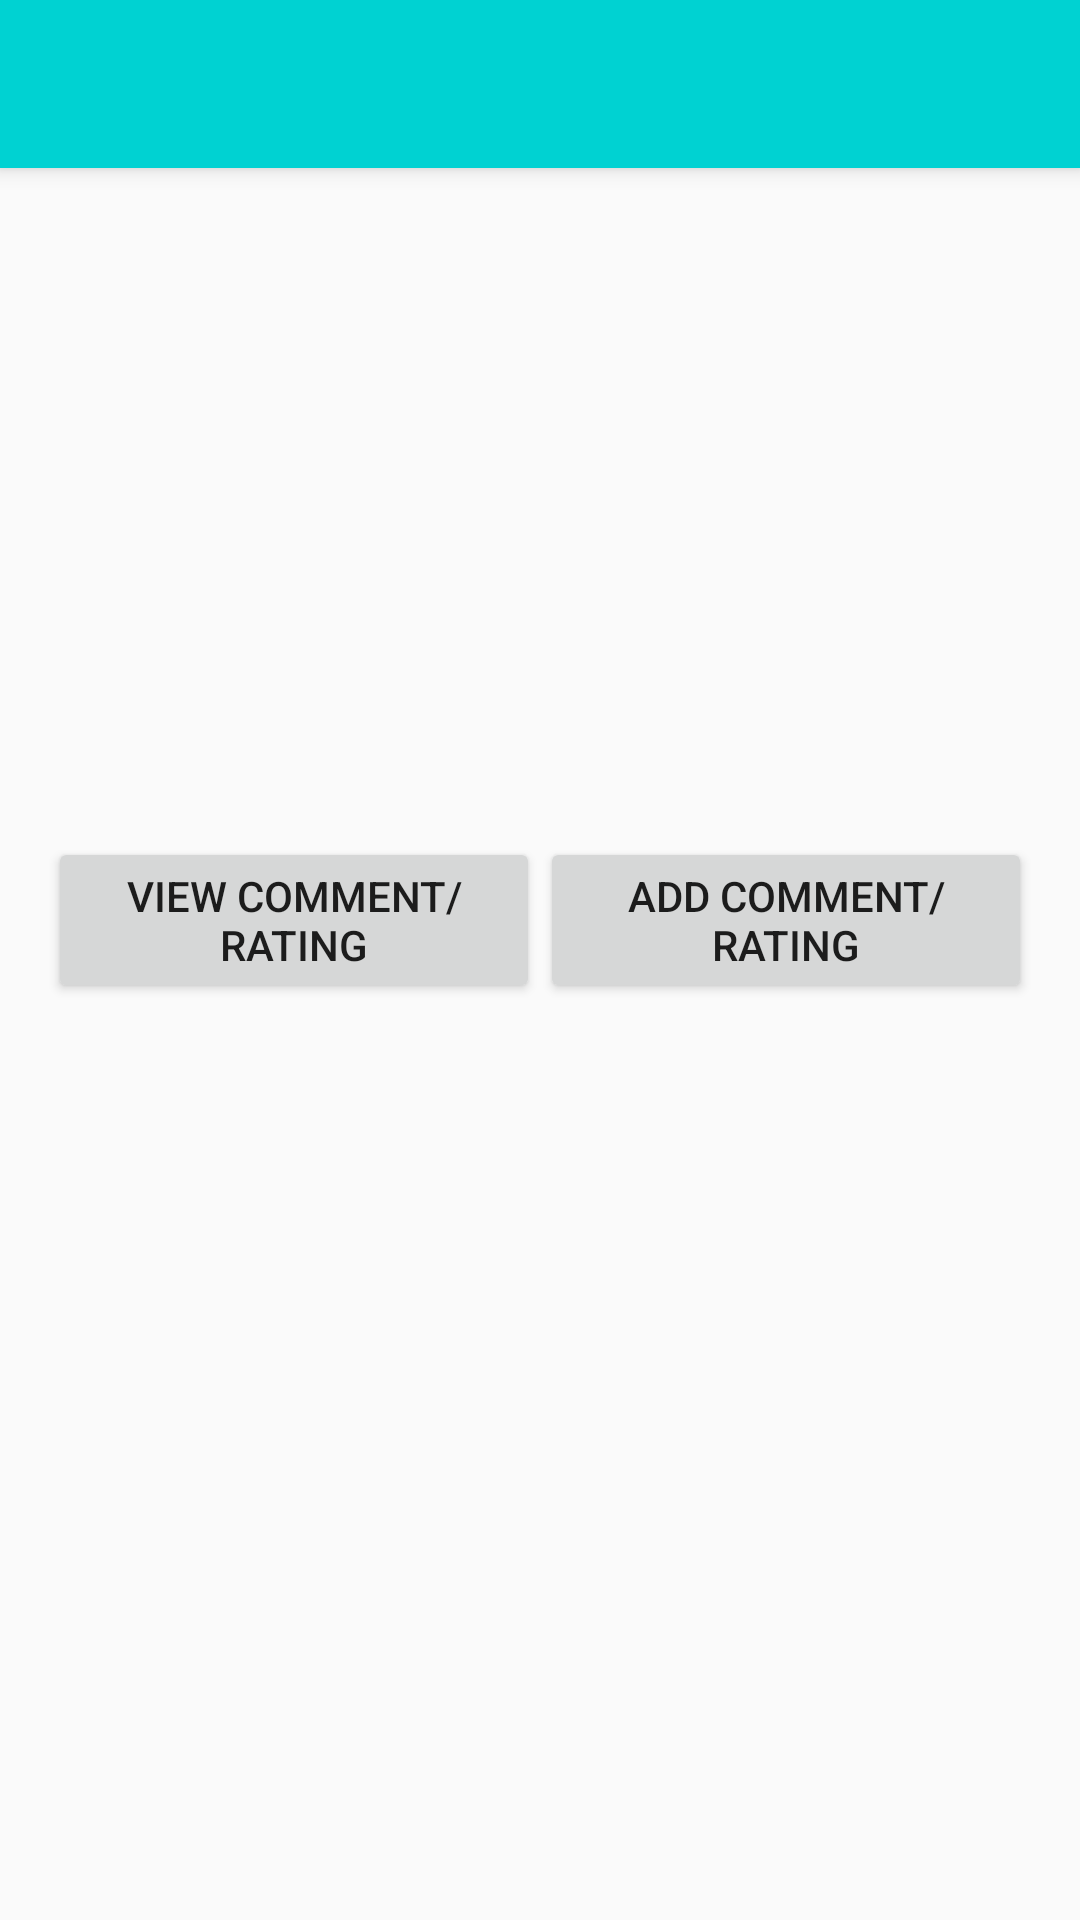

Here is an Android app screen rendered from its layout file. Give the layout XML and the strings, colors and styles it references.
<!-- AndroidManifest.xml: application theme AppTheme -->
<!-- res/layout/activity_item_details.xml -->
<?xml version="1.0" encoding="utf-8"?>

<android.support.design.widget.CoordinatorLayout xmlns:android="http://schemas.android.com/apk/res/android"
    xmlns:app="http://schemas.android.com/apk/res-auto"
    xmlns:tools="http://schemas.android.com/tools"
    android:layout_width="match_parent"
    android:layout_height="match_parent"
    tools:context="com.suggestme.android.itemDetails">

    <android.support.design.widget.AppBarLayout
        android:layout_width="match_parent"
        android:layout_height="wrap_content"
        android:theme="@style/AppTheme.AppBarOverlay">

        <android.support.v7.widget.Toolbar
            android:id="@+id/toolbar"
            android:layout_width="match_parent"
            android:layout_height="?attr/actionBarSize"
            android:background="?attr/colorPrimary"
            app:popupTheme="@style/AppTheme.PopupOverlay" />

    </android.support.design.widget.AppBarLayout>

    <include layout="@layout/content_item_details"
        android:id="@+id/include" />

    
    
    
    
    
    
    

    <ScrollView
        android:layout_width="fill_parent"
        android:layout_height="fill_parent"
        android:layout_marginTop="50dp">

        <LinearLayout
            android:layout_width="match_parent"
            android:layout_height="wrap_content"
            android:orientation="vertical"
            android:paddingBottom="@dimen/activity_vertical_margin"
            android:paddingLeft="@dimen/activity_horizontal_margin"
            android:paddingRight="@dimen/activity_horizontal_margin"

            app:layout_behavior="@string/appbar_scrolling_view_behavior">

            <ImageView
                android:id="@+id/imageView"
                android:layout_height="200dp"
                android:layout_width="200dp"/>

            <TextView
                android:id="@+id/textViewShop"
                android:layout_width="wrap_content"
                android:layout_height="wrap_content"
                android:layout_marginBottom="10dp"
                tools:layout_editor_absoluteX="150dp"
                tools:layout_editor_absoluteY="117dp"
                />

            <LinearLayout
            android:id="@+id/btnLL"
            android:layout_width="match_parent"
            android:layout_height="wrap_content"
            android:layout_alignParentBottom="true">

             <Button
               android:id="@+id/buttonView"
               android:layout_width="0dp"
               android:layout_height="wrap_content"
               android:layout_weight="1"
               android:text="View Comment/Rating" />

             <Button
               android:id="@+id/buttonComment"
               android:layout_width="0dp"
               android:layout_height="wrap_content"
               android:layout_weight="1"
               android:text="Add Comment/Rating" />
          </LinearLayout>



        </LinearLayout>
    </ScrollView>

</android.support.design.widget.CoordinatorLayout>
<!-- res/layout/content_item_details.xml (included above) -->
<?xml version="1.0" encoding="utf-8"?>

<android.support.constraint.ConstraintLayout xmlns:android="http://schemas.android.com/apk/res/android"
    xmlns:app="http://schemas.android.com/apk/res-auto"
    xmlns:tools="http://schemas.android.com/tools"
    android:layout_width="match_parent"
    android:layout_height="match_parent"
    app:layout_behavior="@string/appbar_scrolling_view_behavior"
    tools:context="com.suggestme.android.itemDetails"
    tools:showIn="@layout/activity_item_details">

</android.support.constraint.ConstraintLayout>
<!-- resources referenced by this layout -->
<resources>
  <dimen name="activity_horizontal_margin">16dp</dimen>
  <dimen name="activity_vertical_margin">16dp</dimen>
  <dimen name="fab_margin">16dp</dimen>
  <style name="AppTheme.AppBarOverlay" parent="ThemeOverlay.AppCompat.Dark.ActionBar" />
  <style name="AppTheme.PopupOverlay" parent="ThemeOverlay.AppCompat.Light" />
  <style name="AppTheme" parent="Theme.AppCompat.Light.DarkActionBar">
          
          <item name="colorPrimary">@color/colorPrimary</item>
          <item name="colorPrimaryDark">@color/colorPrimaryDark</item>
          <item name="colorAccent">@color/colorAccent</item>
          <item name="alertDialogTheme">@style/AlertDialogTheme</item>
      </style>
  <color name="colorPrimary">#00D2D2</color>
  <color name="colorPrimaryDark">#0097a7</color>
  <color name="colorAccent">#f2fe71</color>
  <style name="AlertDialogTheme" parent="Theme.AppCompat.Light.Dialog.Alert">
          <item name="buttonBarNegativeButtonStyle">@style/NegativeButtonStyle</item>
          <item name="buttonBarPositiveButtonStyle">@style/PositiveButtonStyle</item>
      </style>
  <style name="NegativeButtonStyle" parent="Widget.AppCompat.Button.ButtonBar.AlertDialog">
          <item name="android:textColor">#f00</item>
      </style>
  <style name="PositiveButtonStyle" parent="Widget.AppCompat.Button.ButtonBar.AlertDialog">
          <item name="android:textColor">#00f</item>
      </style>
</resources>
